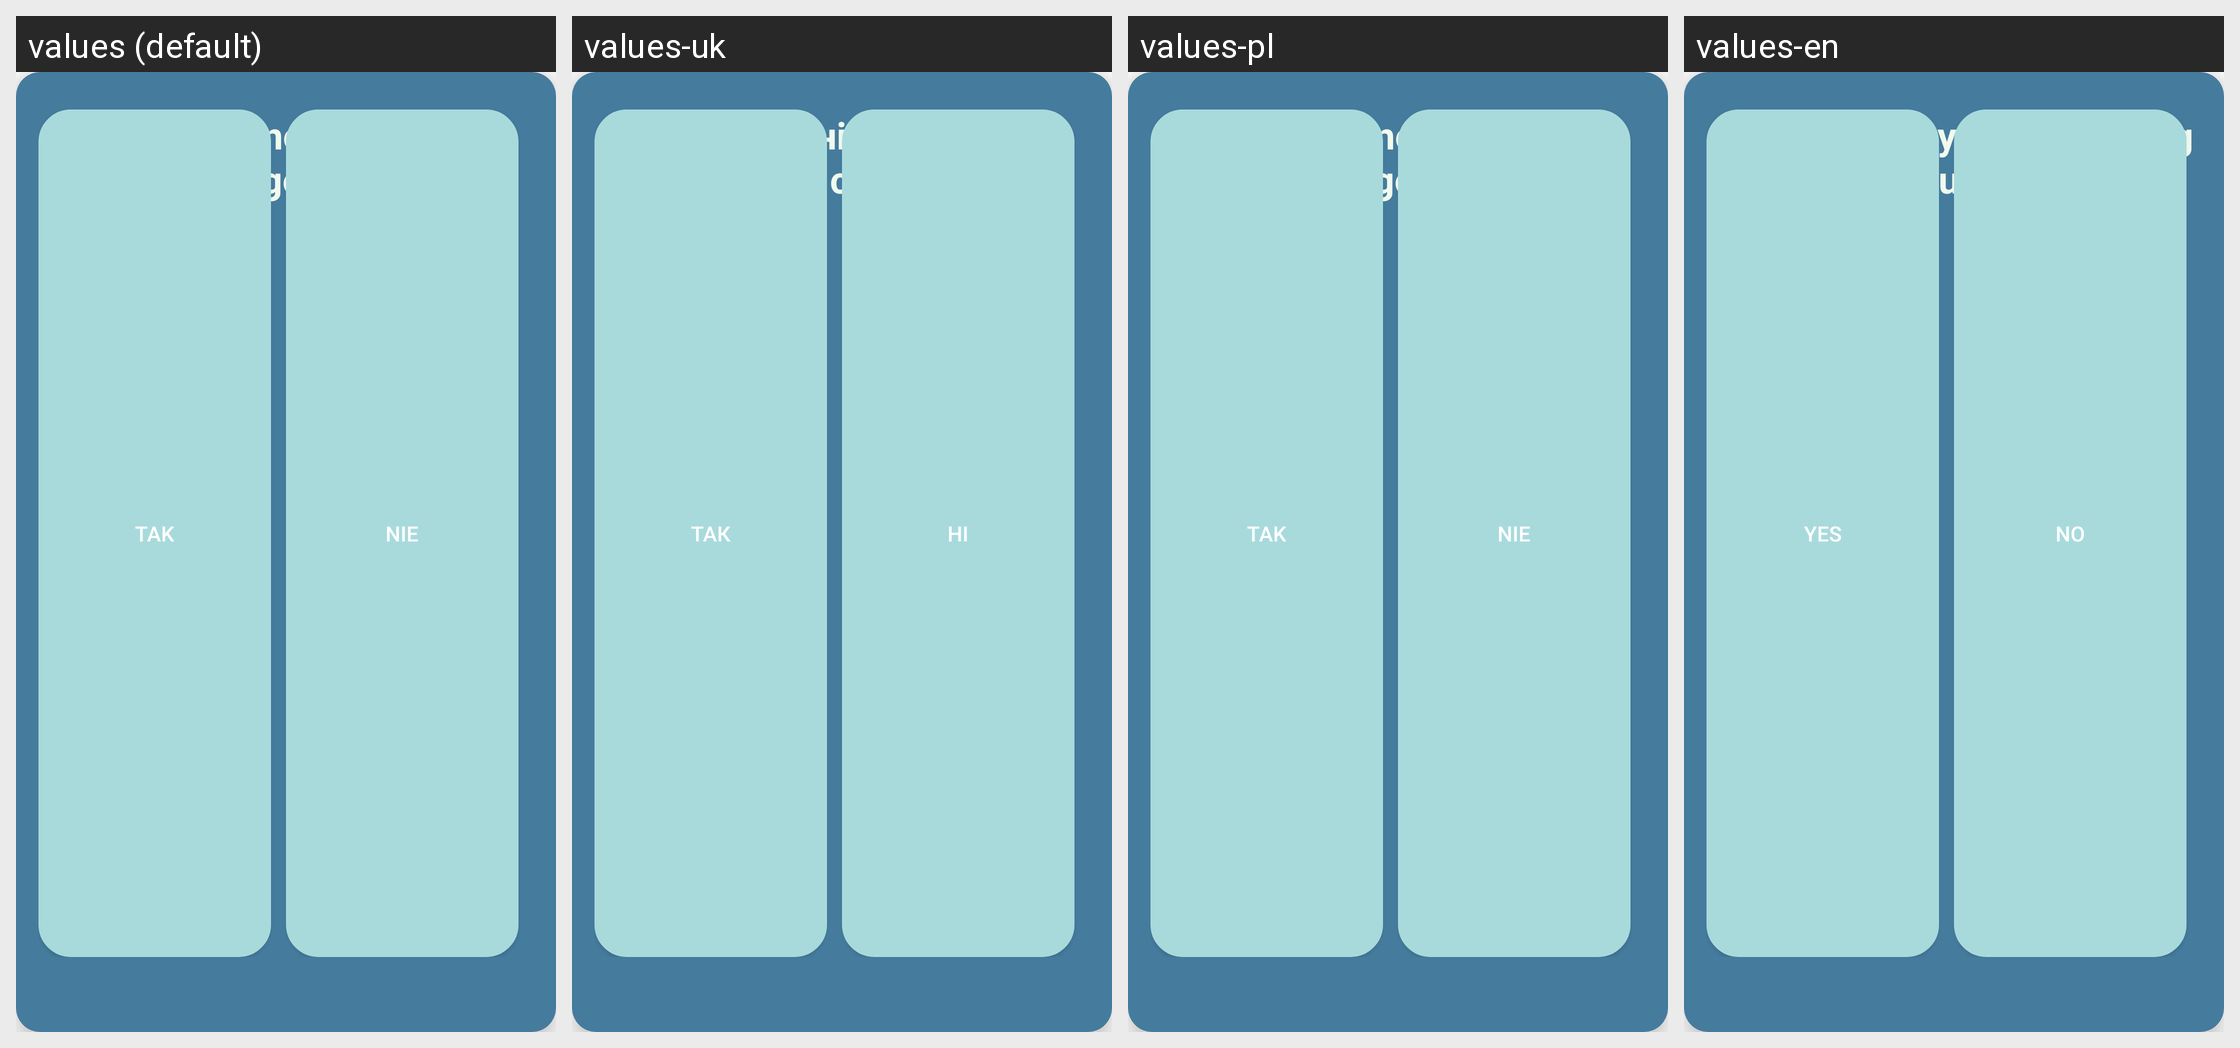

Locale-by-locale string values for the Android screen shown in this grid:
Android screen res/layout/dialog_logout.xml rendered under 4 locales, left to right: values (default), values-uk, values-pl, values-en. Device: Nexus 5 (rendered at 1080×1920; each locale shown at half size, 540×960, under a caption strip naming it); theme Theme.ProWorkTime.
Strings drawn on this screen, with the default value and each locale's value (text and hints the layout hard-codes, and strings that could not be matched under every locale, appear in the picture but are not listed):

are_you_sure_you_want_to_log_out
  values: Czy napewno chcesz się wylogować?
  values-uk: Ви впевнені, що хочете вийти з системи?
  values-pl: Czy napewno chcesz się wylogować?
  values-en: Are you sure you want to log out?

yes
  values: Tak
  values-uk: Так
  values-pl: Tak
  values-en: Yes

no
  values: Nie
  values-uk: Ні
  values-pl: Nie
  values-en: No
